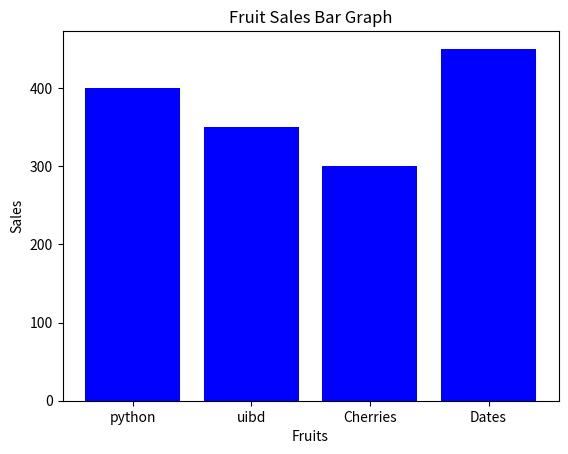

Recreate this plot in Python.
import matplotlib.pyplot as plt

# Data for the bar graph
categories = ['python', 'uibd', 'Cherries', 'Dates']
values = [400, 350, 300, 450]

# Create the bar graph
plt.bar(categories, values, color='blue')

# Add labels and title
plt.xlabel("Fruits")
plt.ylabel("Sales")
plt.title("Fruit Sales Bar Graph")

# Show the graph
plt.show()